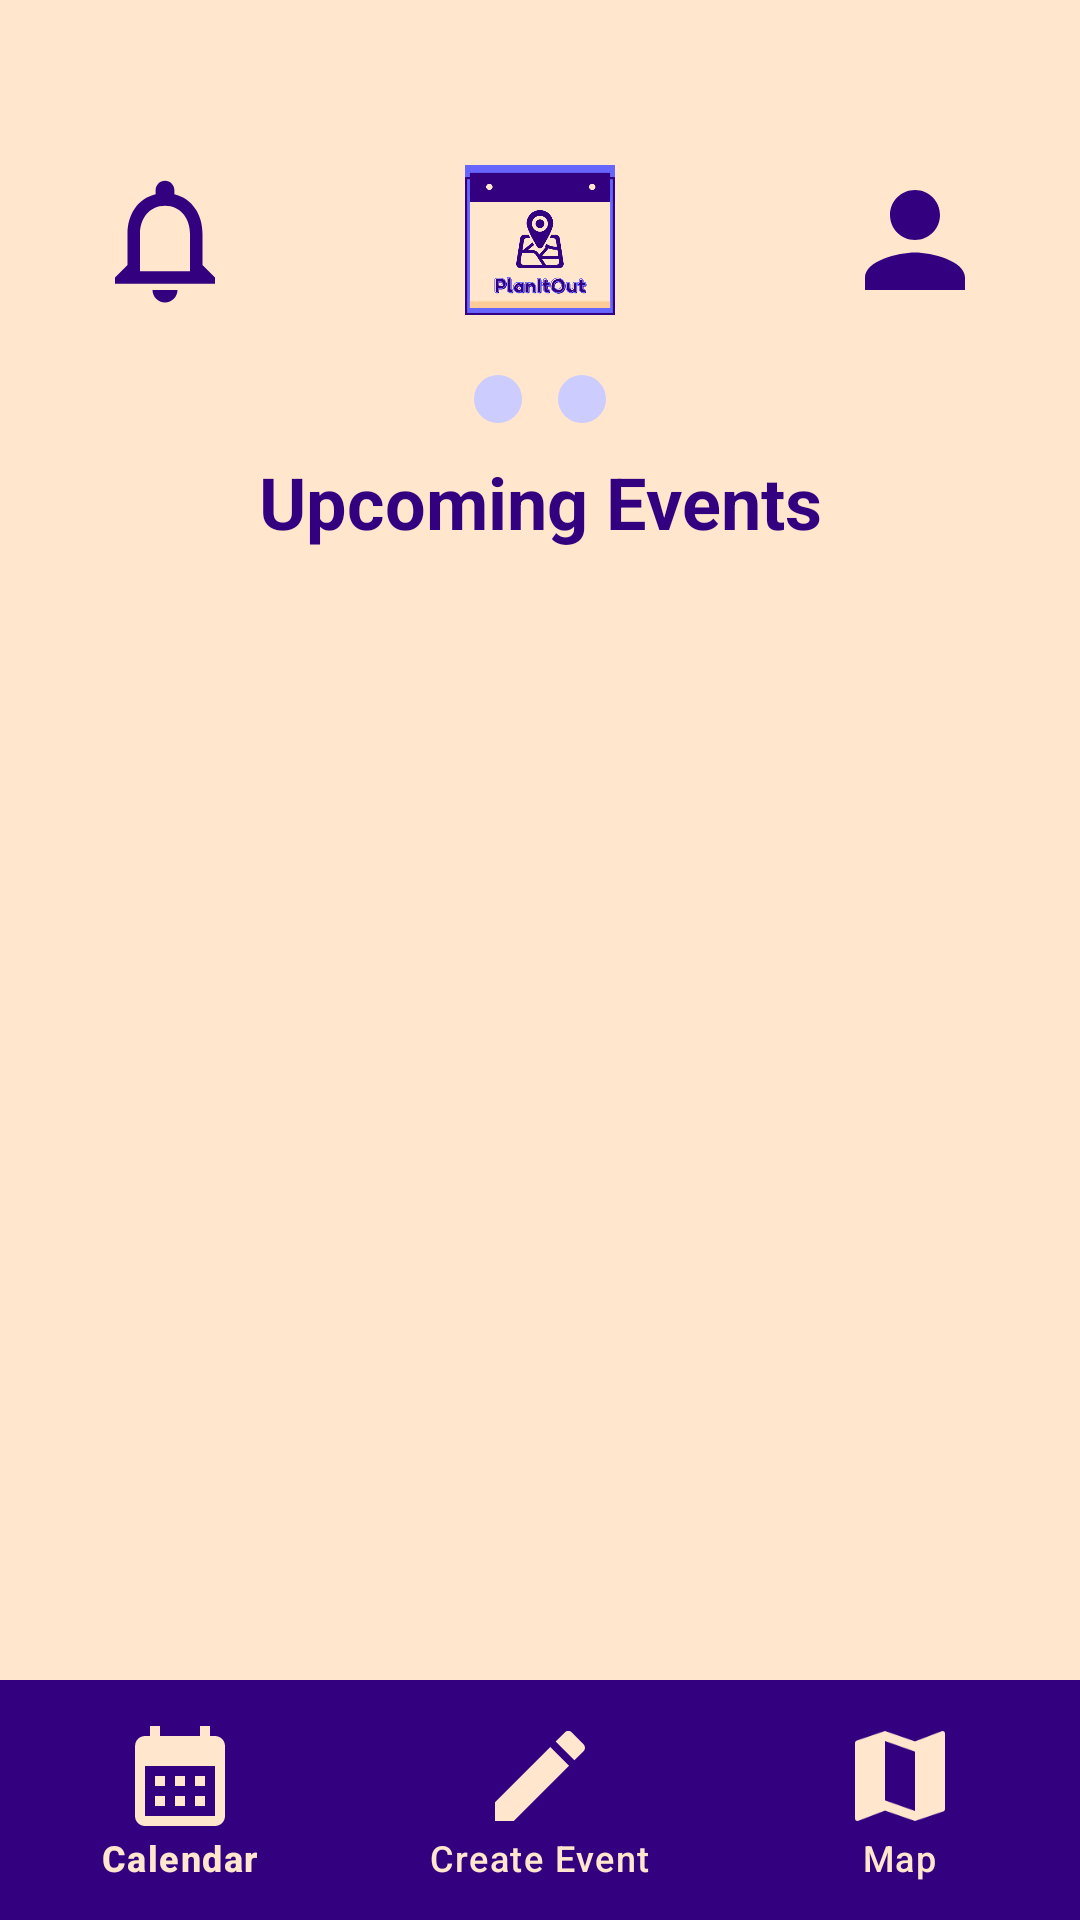

This screen was rendered from an Android layout file. Write that file and the resources it references.
<!-- AndroidManifest.xml: application theme Theme.PlanItOut -->
<!-- res/layout/activity_main.xml -->
<androidx.constraintlayout.widget.ConstraintLayout
    android:id="@+id/main_container"
    xmlns:android="http://schemas.android.com/apk/res/android"
    xmlns:app="http://schemas.android.com/apk/res-auto"
    xmlns:tools="http://schemas.android.com/tools"
    android:layout_width="match_parent"
    android:layout_height="match_parent"
    tools:context=".activities.MainActivity"
    android:background="@color/tanLight"
    android:paddingTop="10dp">

    <FrameLayout
        android:id="@+id/notification_badge_container"
        android:layout_width="wrap_content"
        android:layout_height="wrap_content"
        android:layout_marginTop="45dp"
        android:layout_marginStart="30dp"
        app:layout_constraintTop_toTopOf="parent"
        app:layout_constraintStart_toStartOf="parent">

        <ImageButton
            android:id="@+id/notification_icon"
            android:layout_width="50dp"
            android:layout_height="50dp"
            android:background="@android:color/transparent"
            android:src="@drawable/baseline_notifications_none_24"
            android:scaleType="centerCrop"
            app:tint="@color/purpleDark" />

        <TextView
            android:id="@+id/notification_badge"
            android:layout_width="18dp"
            android:layout_height="18dp"
            android:layout_gravity="end|top"
            android:layout_marginTop="4dp"
            android:layout_marginEnd="4dp"
            android:background="@drawable/badge_background"
            android:textColor="@android:color/white"
            android:textSize="10sp"
            android:gravity="center"
            android:textStyle="bold"
            android:visibility="gone" />
    </FrameLayout>


    <ImageView
        android:id="@+id/logo"
        android:layout_width="50dp"
        android:layout_height="50dp"
        android:layout_marginTop="45dp"
        android:src="@drawable/planitout_logo2"
        android:scaleType="centerCrop"
        app:layout_constraintTop_toTopOf="parent"
        app:layout_constraintStart_toStartOf="parent"
        app:layout_constraintEnd_toEndOf="parent" />

    <ImageView
        android:id="@+id/profile"
        android:layout_width="50dp"
        android:layout_height="50dp"
        android:layout_marginTop="45dp"
        android:layout_marginEnd="30dp"
        android:src="@drawable/baseline_person_24"
        android:scaleType="centerCrop"
        app:layout_constraintTop_toTopOf="parent"
        app:layout_constraintEnd_toEndOf="parent" />

    <LinearLayout
        android:id="@+id/tabs"
        android:layout_width="wrap_content"
        android:layout_height="wrap_content"
        android:orientation="horizontal"
        android:gravity="center"
        android:layout_marginTop="20dp"
        android:paddingBottom="10dp"
        app:layout_constraintTop_toBottomOf="@id/logo"
        app:layout_constraintBottom_toTopOf="@id/tab_title"
        app:layout_constraintStart_toStartOf="parent"
        app:layout_constraintEnd_toEndOf="parent">

        <View
            android:id="@+id/tab_upcoming"
            android:layout_width="16dp"
            android:layout_height="16dp"
            android:layout_marginEnd="12dp"
            android:background="@drawable/tab_selector"
            android:clickable="true" />

        <View
            android:id="@+id/tab_created"
            android:layout_width="16dp"
            android:layout_height="16dp"
            android:background="@drawable/tab_selector"
            android:clickable="true" />
    </LinearLayout>

    <TextView
        android:id="@+id/tab_title"
        android:layout_width="wrap_content"
        android:layout_height="wrap_content"
        android:text="Upcoming Events"
        android:textSize="24sp"
        android:textColor="@color/purpleDark"
        android:textStyle="bold"
        android:textAlignment="center"
        app:layout_constraintTop_toBottomOf="@id/tabs"
        app:layout_constraintStart_toStartOf="parent"
        app:layout_constraintEnd_toEndOf="parent" />

    <androidx.viewpager2.widget.ViewPager2
        android:id="@+id/viewPager"
        android:layout_width="match_parent"
        android:layout_height="0dp"
        app:layout_constraintTop_toBottomOf="@id/tab_title"
        app:layout_constraintBottom_toTopOf="@id/bottom_navigation" />

    <com.google.android.material.bottomnavigation.BottomNavigationView
        android:id="@+id/bottom_navigation"
        android:layout_width="match_parent"
        android:layout_height="wrap_content"
        android:background="@color/purpleDark"
        app:itemIconTint="@color/tanLight"
        app:itemTextColor="@color/tanLight"
        app:itemIconSize="40dp"
        app:menu="@menu/bottom_nav_menu"
        app:layout_constraintBottom_toBottomOf="parent" />

</androidx.constraintlayout.widget.ConstraintLayout>
<!-- resources referenced by this layout -->
<resources>
  <color name="purpleDark">#330080</color>
  <color name="tanLight">#FFE6CC</color>
  <!-- drawable badge_background (drawable) -->
  <shape xmlns:android="http://schemas.android.com/apk/res/android"
      android:shape="oval">
      <solid android:color="@android:color/holo_red_dark" />
      <size
          android:width="24dp"
          android:height="24dp" />
  </shape>
  <!-- drawable baseline_notifications_none_24 (drawable) -->
  <vector xmlns:android="http://schemas.android.com/apk/res/android" android:height="24dp" android:tint="#000000" android:viewportHeight="24" android:viewportWidth="24" android:width="24dp">
  
      <path android:fillColor="@android:color/white" android:pathData="M12,22c1.1,0 2,-0.9 2,-2h-4c0,1.1 0.9,2 2,2zM18,16v-5c0,-3.07 -1.63,-5.64 -4.5,-6.32L13.5,4c0,-0.83 -0.67,-1.5 -1.5,-1.5s-1.5,0.67 -1.5,1.5v0.68C7.64,5.36 6,7.92 6,11v5l-2,2v1h16v-1l-2,-2zM16,17L8,17v-6c0,-2.48 1.51,-4.5 4,-4.5s4,2.02 4,4.5v6z"/>
  
  </vector>
  <!-- drawable baseline_person_24 (drawable) -->
  <vector xmlns:android="http://schemas.android.com/apk/res/android" android:height="24dp" android:tint="#330080" android:viewportHeight="24" android:viewportWidth="24" android:width="24dp">
        
      <path android:fillColor="@android:color/white" android:pathData="M12,12c2.21,0 4,-1.79 4,-4s-1.79,-4 -4,-4 -4,1.79 -4,4 1.79,4 4,4zM12,14c-2.67,0 -8,1.34 -8,4v2h16v-2c0,-2.66 -5.33,-4 -8,-4z"/>
      
  </vector>
  <!-- drawable planitout_logo2: png bitmap (drawable, 30740 bytes) -->
  <!-- drawable tab_selector (drawable) -->
  <?xml version="1.0" encoding="utf-8"?>
  <selector xmlns:android="http://schemas.android.com/apk/res/android">
      <item android:state_selected="true">
          <shape android:shape="oval">
              <size android:width="16dp" android:height="16dp"/>
              <solid android:color="@color/blue"/>
              <corners android:radius="50dp"/>
              <padding android:left="4dp" android:top="4dp" android:right="4dp" android:bottom="4dp"/>
              <stroke android:width="4dp" android:color="@color/event_blue"/>
          </shape>
      </item>
      <item android:state_selected="false">
          <shape android:shape="oval">
              <size android:width="16dp" android:height="16dp"/>
              <solid android:color="@color/purpleLight"/>
              <corners android:radius="50dp"/>
          </shape>
      </item>
  </selector>
  <style name="Theme.PlanItOut" parent="Base.Theme.PlanItOut" />
  <color name="blue">#459DE4</color>
  <color name="event_blue">#6565FD</color>
  <color name="purpleLight">#ccccff</color>
  <style name="Base.Theme.PlanItOut" parent="Theme.Material3.DayNight.NoActionBar">
          
          <item name="colorPrimary">@color/purpleMain</item>
          <item name="colorPrimaryVariant">@color/purpleMain</item>
          <item name="colorOnPrimary">@color/tanLight</item>
          <item name="android:statusBarColor">@color/purpleDark</item>
      </style>
  <color name="purpleMain">#6666ff</color>
</resources>
